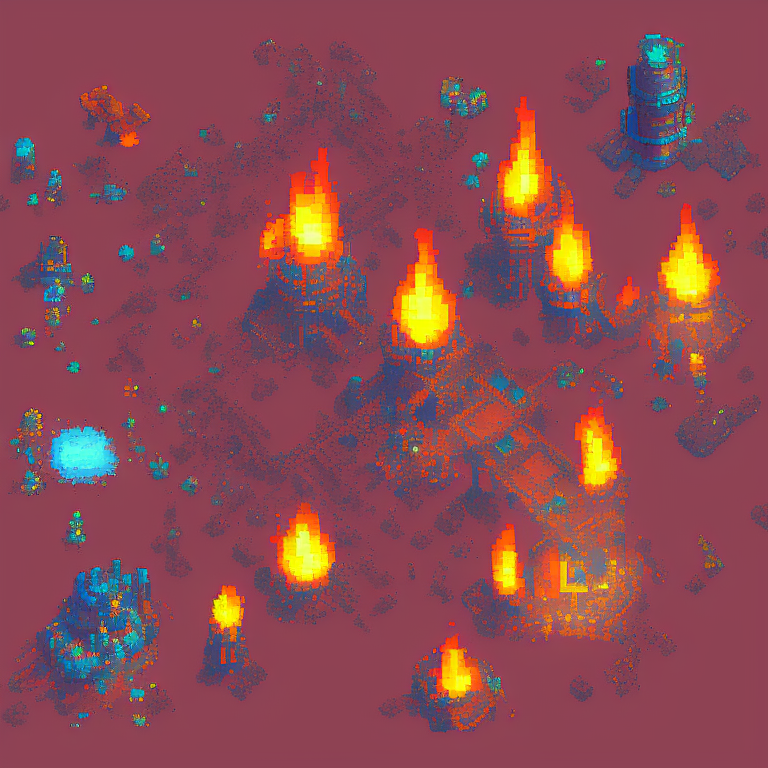
Generation parameters embedded in this image by AUTOMATIC1111 Stable Diffusion web UI or a fork of it (Forge, ...) (PNG 'parameters' text chunk):
top-down view of drilling rig. alien biome. kingdom rush style. pixelsprite.
Negative prompt: grass, tree, road, env
Steps: 30, Sampler: Euler a, CFG scale: 7, Seed: 2258151360, Size: 768x768, Model hash: d7fb6396ab, Model: Public-Prompts-Pixel-Model